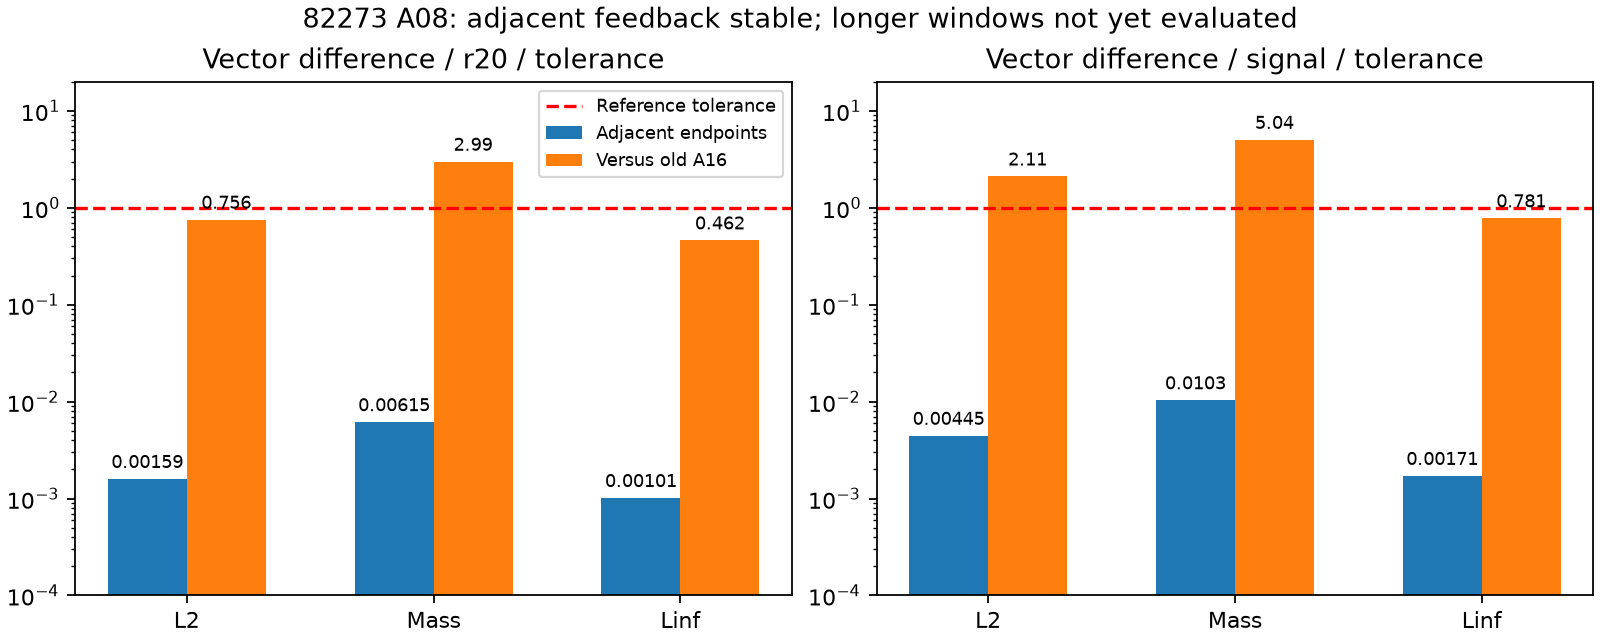

The table this chart was drawn from, first rows:
comparison, denominator, norm, maximum_four_endpoint_ratio, tolerance, ratio_to_tolerance
Adjacent endpoints, r20, L2, 1.594048761528363e-06, 0.001, 0.001594
Adjacent endpoints, r20, Mass, 6.149562584613141e-06, 0.001, 0.00615
Adjacent endpoints, r20, Linf, 1.01339799301166e-06, 0.001, 0.001013
Adjacent endpoints, signal, L2, 0.0004447, 0.1, 0.004447
Adjacent endpoints, signal, Mass, 0.001035, 0.1, 0.01035
Adjacent endpoints, signal, Linf, 0.0001714, 0.1, 0.001714
Versus old A16, r20, L2, 0.0007556, 0.001, 0.7556
Versus old A16, r20, Mass, 0.002992, 0.001, 2.992
Versus old A16, r20, Linf, 0.0004618, 0.001, 0.4618
Versus old A16, signal, L2, 0.2108, 0.1, 2.108
Versus old A16, signal, Mass, 0.5036, 0.1, 5.036
Versus old A16, signal, Linf, 0.0781, 0.1, 0.781
